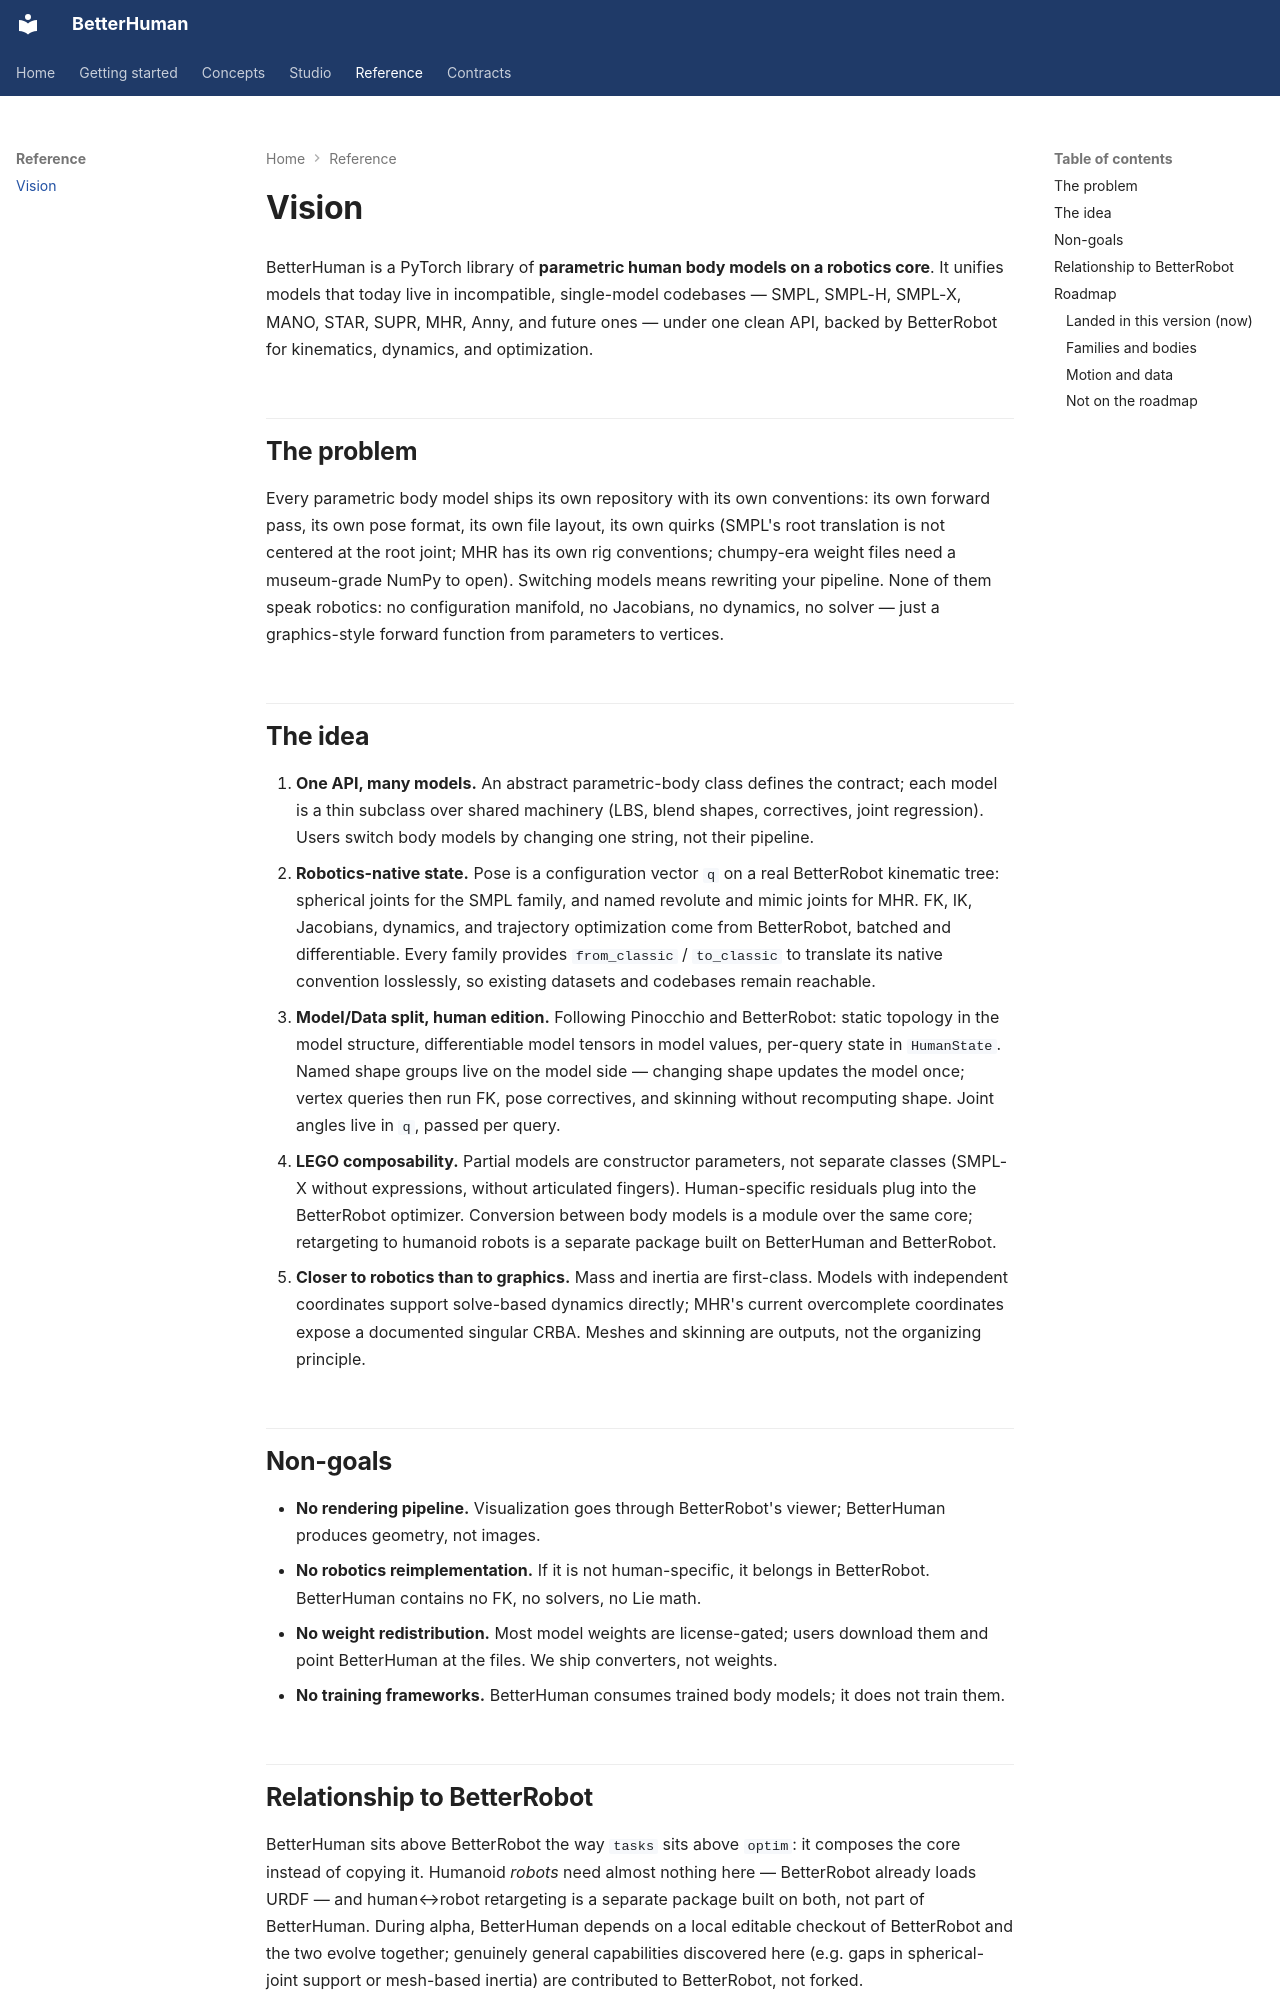

repository: rihat99/BetterHuman · page: reference/roadmap/index.html · generator: mkdocs

# Vision

BetterHuman is a PyTorch library of **parametric human body models on a
robotics core**. It unifies models that today live in incompatible,
single-model codebases — SMPL, SMPL-H, SMPL-X, MANO, STAR, SUPR, MHR, Anny,
and future ones — under one clean API, backed by
BetterRobot for kinematics, dynamics, and optimization.

## The problem

Every parametric body model ships its own repository with its own
conventions: its own forward pass, its own pose format, its own file layout,
its own quirks (SMPL's root translation is not centered at the root joint;
MHR has its own rig conventions; chumpy-era weight files need a museum-grade
NumPy to open). Switching models means rewriting your pipeline. None of them
speak robotics: no configuration manifold, no Jacobians, no dynamics, no
solver — just a graphics-style forward function from parameters to vertices.

## The idea

1. **One API, many models.** An abstract parametric-body class defines the
   contract; each model is a thin subclass over shared machinery (LBS,
   blend shapes, correctives, joint regression). Users switch body models by
   changing one string, not their pipeline.
2. **Robotics-native state.** Pose is a configuration vector `q` on a real
   BetterRobot kinematic tree: spherical joints for the SMPL family, and
   named revolute and mimic joints for MHR. FK, IK, Jacobians, dynamics, and
   trajectory optimization come from BetterRobot, batched and differentiable.
   Every family provides
   `from_classic` / `to_classic` to translate its native convention
   losslessly, so existing datasets and codebases remain reachable.
3. **Model/Data split, human edition.** Following Pinocchio and BetterRobot:
   static topology in the model structure, differentiable model tensors in
   model values, per-query state in `HumanState`. Named shape groups live on the
   model side — changing shape updates the model once; vertex queries then run
   FK, pose correctives, and skinning without recomputing shape. Joint angles
   live in `q`, passed per query.
4. **LEGO composability.** Partial models are constructor parameters, not
   separate classes (SMPL-X without expressions, without articulated
   fingers). Human-specific residuals plug into the BetterRobot optimizer.
   Conversion between body models is a module over the same core; retargeting
   to humanoid robots is a separate package built on BetterHuman and BetterRobot.
5. **Closer to robotics than to graphics.** Mass and inertia are first-class.
   Models with independent coordinates support solve-based dynamics directly;
   MHR's current overcomplete coordinates expose a documented singular CRBA.
   Meshes and skinning are outputs, not the organizing principle.

## Non-goals

- **No rendering pipeline.** Visualization goes through BetterRobot's viewer;
  BetterHuman produces geometry, not images.
- **No robotics reimplementation.** If it is not human-specific, it belongs
  in BetterRobot. BetterHuman contains no FK, no solvers, no Lie math.
- **No weight redistribution.** Most model weights are license-gated; users
  download them and point BetterHuman at the files. We ship converters, not
  weights.
- **No training frameworks.** BetterHuman consumes trained body models; it
  does not train them.
